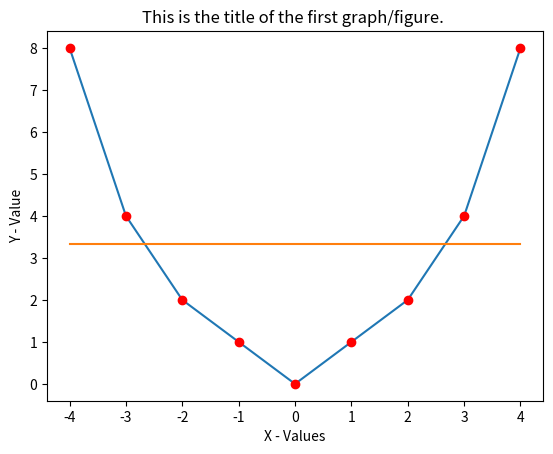
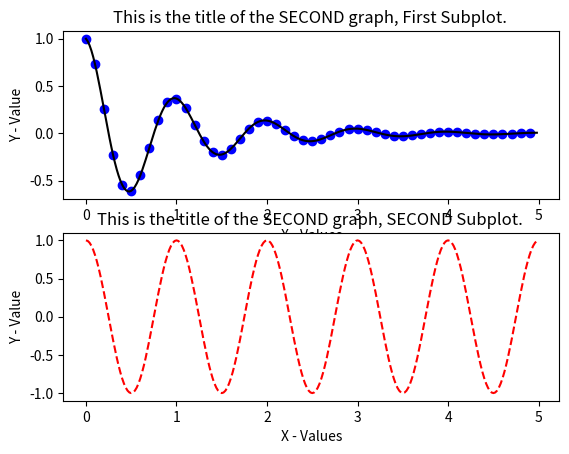

These charts were generated, in order, by the following Python code:
import matplotlib.pyplot as plt
import numpy as np

#in order to get this working you need to frst download and install matplotlib
#To do so open up a terminal and type "pip3 install matplotlib" and it should be handled for you

# IMPORTANT!!!! DOCUMENTATION FOR MATPLOTLIB.PYPLOT  https://matplotlib.org/users/pyplot_tutorial.html
# That link is a tutorial but it also contains a detailed listing of all of hte options for the functions such as plot etc in the chart.


x = np.arange(-4, 5, 1)

print(x)

y = np.array([8,4,2,1,0,1,2,4,8])
print(y)


# x and y should now represent the function y =  x ** 2 on the interval from -5 to 5


# Figures are individual graphcs/charts.  You add all elements to the same chart until you call
# This function again with a new figure name as a parameter.
plt.figure(0)


#plots just the x and y variables onto the graph, and connects them with a blue line by default.
plt.plot(x, y)

#This will plot x and y again, but with no line in between them, this time the points themselves will show up as red dots.
plt.plot(x, y, 'ro')


#This complicated piece of code is the most elegant way i could think og to auto generate a  line of best fit.
# The poly1dfunction can be altered to get lines of best fit in more dimensions.

#     | Makes your X   | This function call generates|                   |
#     | Variables in   | Y based on a 1 dimensinal   |                   |
#     | order, so  it  | polynomial fit algorithm    |Ignore,            |
#     | basically cleans| as described above          |Is Witchcraft      |
#     | x to desired   |                             |                   |
#     |  format        |                             |                   |
#           VV                   VV                       VV
plt.plot(np.unique(x), np.poly1d(np.polyfit(x, y, 1))(np.unique(x)))

# That last function is defaulted to drawing a line again, and the color numpy uses for a second line is orange,
# If line colors matter you can specify it, or matplotlib will automatically generate new uniqu colors for your lines.


#Here i will demonstrate some fomatting


plt.xlabel('X - Values')
plt.ylabel('Y - Value')
plt.title('This is the title of the first graph/figure. ')
plt.show()

#There are many much more advanced functionalities of this matplotlib,
# however it is extremely complicated outside of these functionalities.
# [redacted]
# IT WILL SAVE YOU COUNTLESS HOURS OF FIGURING THIS SHIT OUT
# just trust me...data visualization is complex



#Here i am demonstrating that the tutorial form online has some cool demos too,
# This will plot a decaying cosign functino and it shows how to add subplots to the same figure.  essentailly how to
# put two graphs in the same window(this will hopefully make sense as you run the program. )

# NOTE: How the title and the x and y labels fit to this set of data, should help clarify why a subplot and a new figure are different.

plt.figure(1)
def f(t):
    return np.exp(-t) * np.cos(2*np.pi*t)

t1 = np.arange(0.0, 5.0, 0.1)
t2 = np.arange(0.0, 5.0, 0.02)



plt.subplot(211)
plt.xlabel('X - Values')
plt.ylabel('Y - Value')
plt.title('This is the title of the SECOND graph, First Subplot. ')

plt.plot(t1, f(t1), 'bo', t2, f(t2), 'k')

plt.subplot(212)

plt.xlabel('X - Values')
plt.ylabel('Y - Value')
plt.title('This is the title of the SECOND graph, SECOND Subplot. ')

plt.plot(t2, np.cos(2*np.pi*t2), 'r--')

plt.show()

